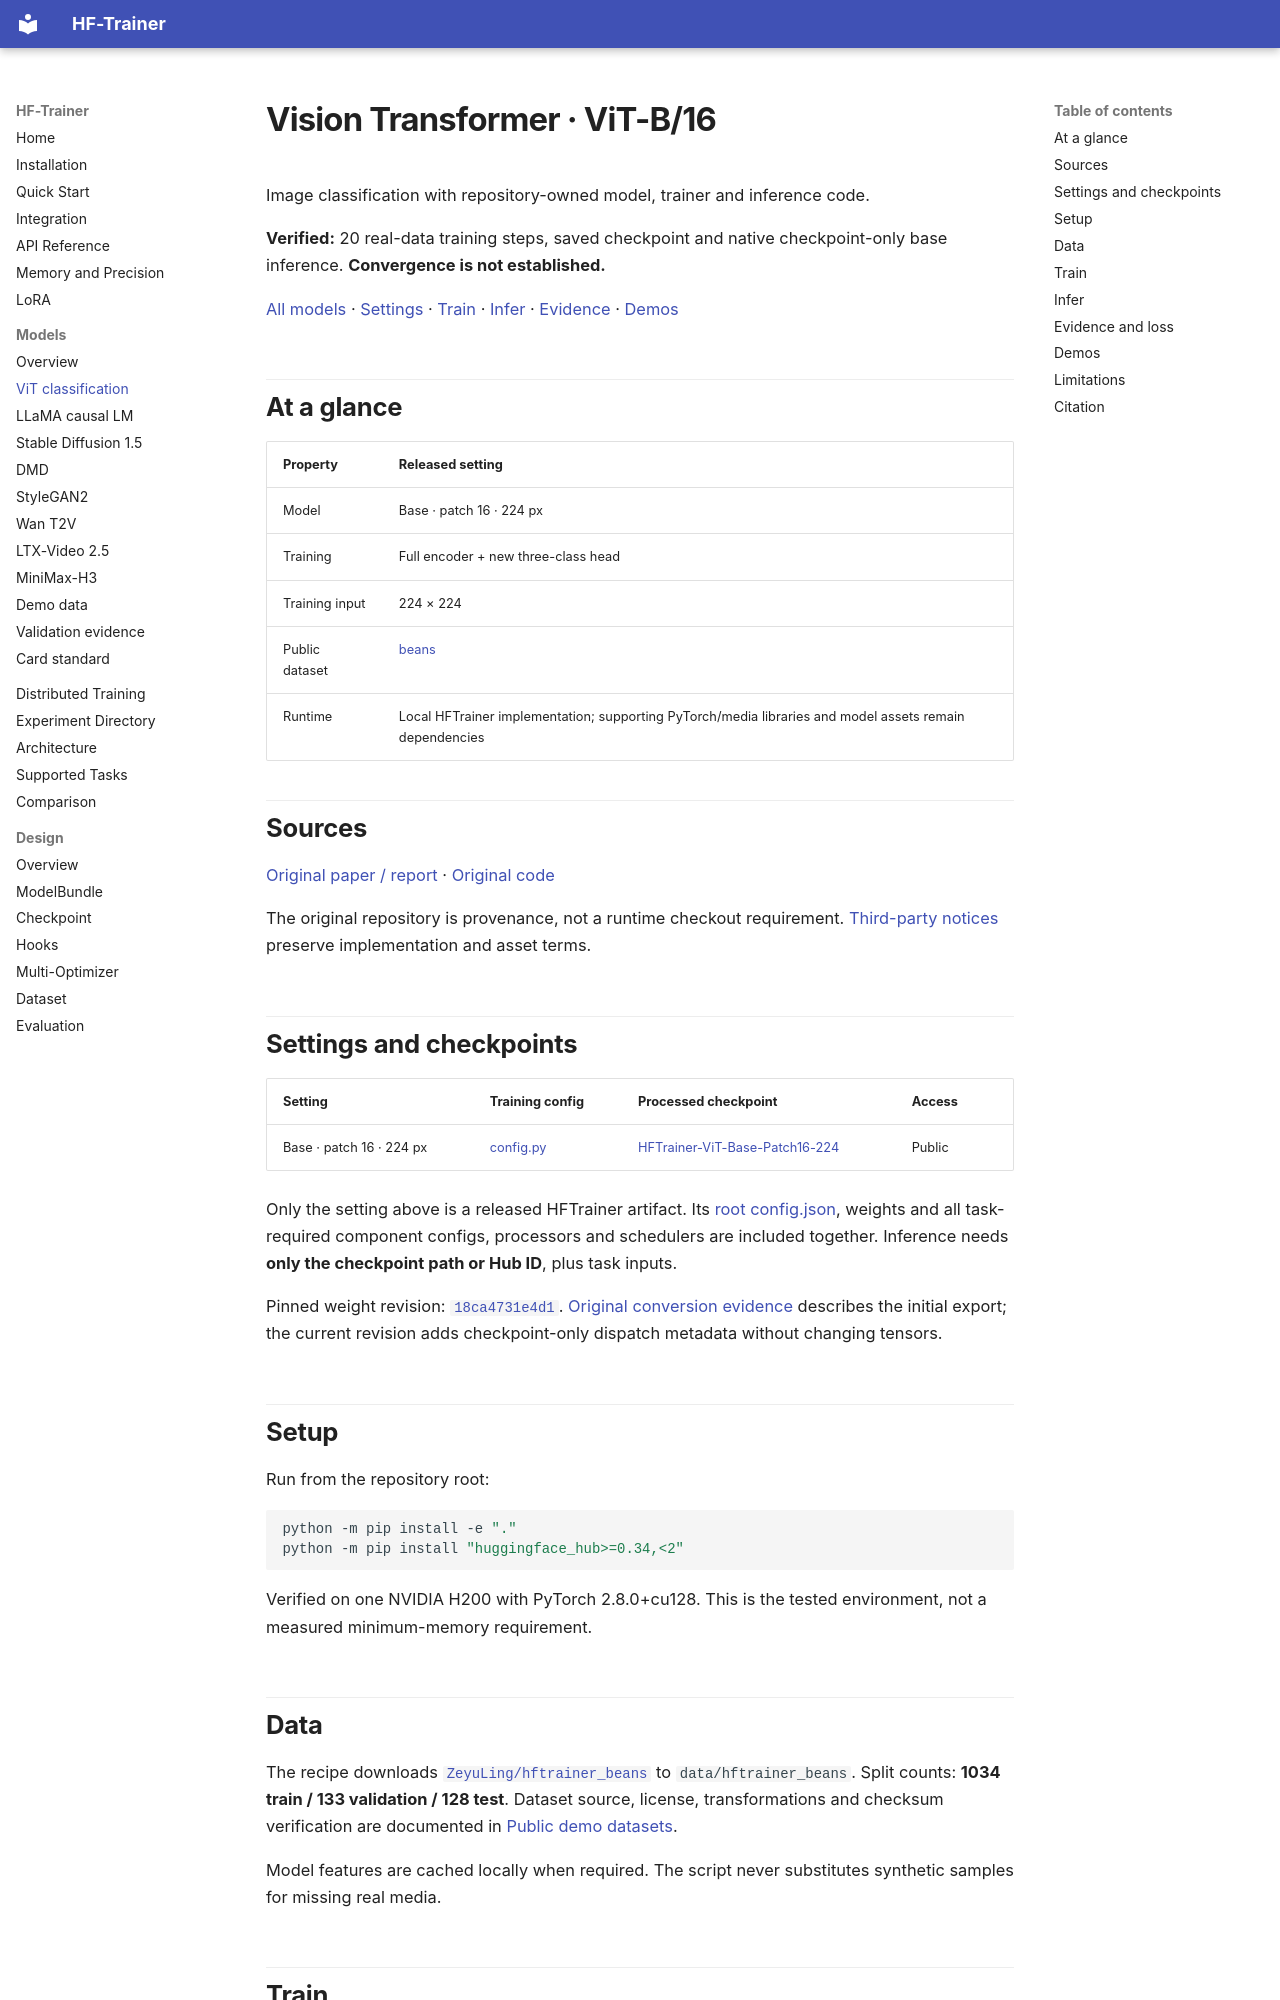

repository: ZeyuLing/HFTrainer · page: models/vit/index.html · generator: mkdocs

# Vision Transformer · ViT-B/16

Image classification with repository-owned model, trainer and inference code.

**Verified:** 20 real-data training steps, saved checkpoint and native checkpoint-only base inference. **Convergence is not established.**

[All models](index.md) · [Settings](#settings-and-checkpoints) · [Train](#train) · [Infer](#infer) · [Evidence](#evidence-and-loss) · [Demos](#demos)

## At a glance

| Property | Released setting |
| :--- | :--- |
| Model | Base · patch 16 · 224 px |
| Training | Full encoder + new three-class head |
| Training input | 224 × 224 |
| Public dataset | [beans](https://huggingface.co/datasets/ZeyuLing/hftrainer_beans) |
| Runtime | Local HFTrainer implementation; supporting PyTorch/media libraries and model assets remain dependencies |

## Sources

[Original paper / report](https://arxiv.org/abs/2010.11929) · [Original code](https://github.com/google-research/vision_transformer)

The original repository is provenance, not a runtime checkout requirement. [Third-party notices](https://github.com/ZeyuLing/HFTrainer/blob/main/THIRD_PARTY_NOTICES.md) preserve implementation and asset terms.

## Settings and checkpoints

| Setting | Training config | Processed checkpoint | Access |
| :--- | :--- | :--- | :--- |
| Base · patch 16 · 224 px | [config.py](https://github.com/ZeyuLing/HFTrainer/blob/main/configs/public_data/vit.py) | [HFTrainer-ViT-Base-Patch16-224](https://huggingface.co/ZeyuLing/HFTrainer-ViT-Base-Patch16-224) | Public |

Only the setting above is a released HFTrainer artifact. Its [root config.json](https://huggingface.co/ZeyuLing/HFTrainer-ViT-Base-Patch16-224/resolve/18ca4731e4d1d3f168638a13cd925f759c8cee8c/config.json), weights and all task-required component configs, processors and schedulers are included together. Inference needs **only the checkpoint path or Hub ID**, plus task inputs.

Pinned weight revision: [`18ca4731e4d1`](https://huggingface.co/ZeyuLing/HFTrainer-ViT-Base-Patch16-224/tree/18ca4731e4d1d3f168638a13cd925f759c8cee8c). [Original conversion evidence](evidence/checkpoints/vit.json) describes the initial export; the current revision adds checkpoint-only dispatch metadata without changing tensors.

## Setup

Run from the repository root:

```bash
python -m pip install -e "."
python -m pip install "huggingface_hub>=0.34,<2"
```

Verified on one NVIDIA H200 with PyTorch 2.8.0+cu128. This is the tested environment, not a measured minimum-memory requirement.
